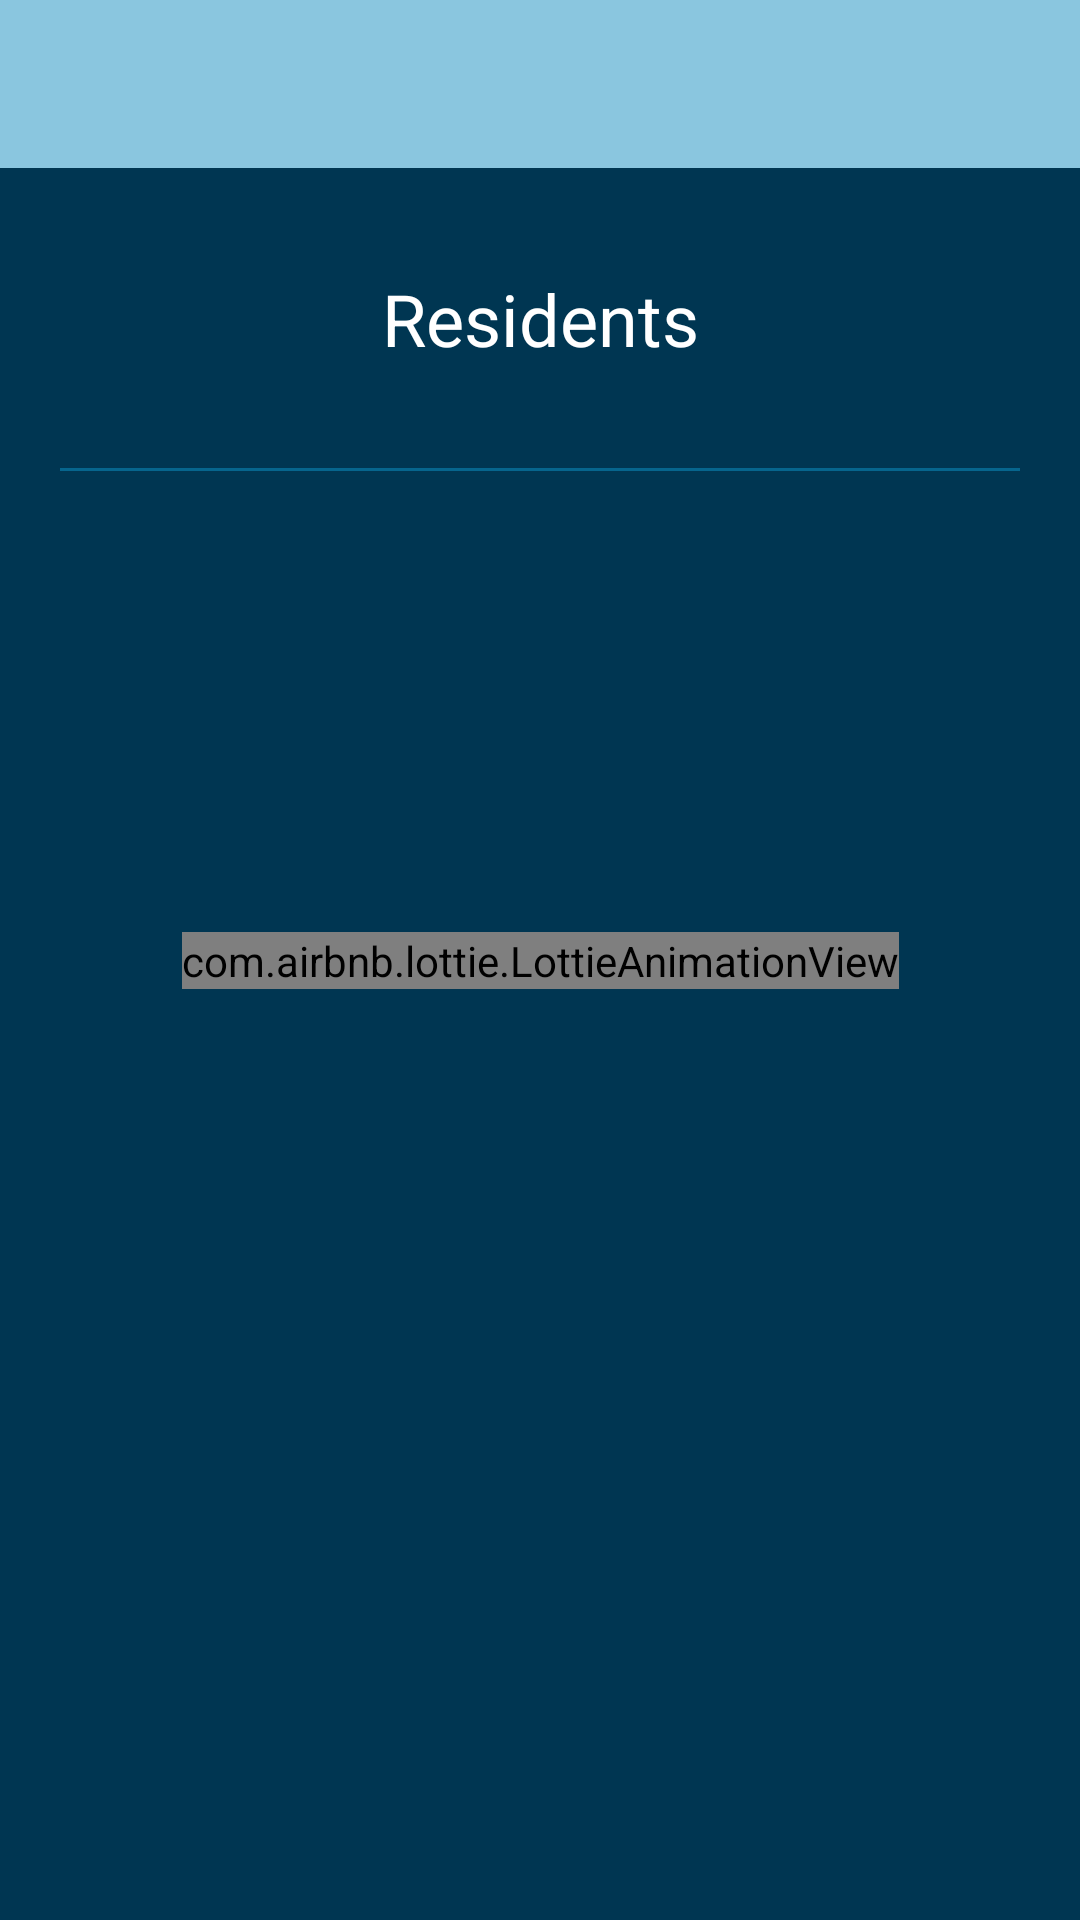

This screen was rendered from an Android layout file. Write that file and the resources it references.
<!-- AndroidManifest.xml: application theme AppTheme -->
<!-- res/layout/fragment_residents.xml -->
<?xml version="1.0" encoding="utf-8"?>
<androidx.constraintlayout.widget.ConstraintLayout xmlns:android="http://schemas.android.com/apk/res/android"
    xmlns:app="http://schemas.android.com/apk/res-auto"
    xmlns:tools="http://schemas.android.com/tools"
    android:id="@+id/contextView"
    android:layout_width="match_parent"
    android:layout_height="match_parent"
    android:background="@drawable/background_gradient">

    <com.google.android.material.appbar.AppBarLayout
        android:id="@+id/appBarLayout"
        android:layout_width="match_parent"
        android:layout_height="wrap_content"
        app:layout_constraintTop_toTopOf="parent">

        <androidx.appcompat.widget.Toolbar
            android:id="@+id/toolbar"
            android:layout_width="match_parent"
            android:layout_height="wrap_content"
            android:theme="@style/MyToolbarTheme"
            app:layout_constraintEnd_toEndOf="parent"
            app:layout_constraintStart_toStartOf="parent"
            app:layout_constraintTop_toTopOf="parent">

        </androidx.appcompat.widget.Toolbar>
    </com.google.android.material.appbar.AppBarLayout>

    <com.airbnb.lottie.LottieAnimationView
        android:id="@+id/animation_view"
        android:layout_width="wrap_content"
        android:layout_height="wrap_content"
        app:layout_constraintBottom_toBottomOf="parent"
        app:layout_constraintEnd_toEndOf="parent"
        app:layout_constraintStart_toStartOf="parent"
        app:layout_constraintTop_toTopOf="parent"
        app:lottie_autoPlay="true"
        app:lottie_loop="true"
        app:lottie_rawRes="@raw/threedots" />

    <View
        android:id="@+id/divider3"
        android:layout_width="match_parent"
        android:layout_height="1dp"
        android:layout_marginStart="20dp"
        android:layout_marginTop="100dp"
        android:layout_marginEnd="20dp"
        android:background="@color/BackgroundDark"
        android:visibility="visible"
        app:layout_constraintEnd_toEndOf="parent"
        app:layout_constraintHorizontal_bias="1.0"
        app:layout_constraintStart_toStartOf="parent"
        app:layout_constraintTop_toBottomOf="@+id/appBarLayout" />

    <TextView
        android:id="@+id/fodd2"
        android:layout_width="wrap_content"
        android:layout_height="wrap_content"
        android:text="Residents"
        android:textColor="@color/White"
        android:textSize="24sp"
        app:layout_constraintBottom_toTopOf="@+id/divider3"
        app:layout_constraintEnd_toEndOf="parent"
        app:layout_constraintHorizontal_bias="0.5"
        app:layout_constraintStart_toStartOf="parent"
        app:layout_constraintTop_toBottomOf="@+id/appBarLayout" />

    <ScrollView
        android:id="@+id/scrollView4"
        android:layout_width="match_parent"
        android:layout_height="match_parent"
        android:layout_marginTop="165dp"
        app:layout_constraintEnd_toEndOf="parent"
        app:layout_constraintStart_toStartOf="parent"
        app:layout_constraintTop_toBottomOf="@+id/divider3">

        <LinearLayout
            android:id="@+id/residentLayout"
            android:layout_width="match_parent"
            android:layout_height="wrap_content"
            android:orientation="vertical" />
    </ScrollView>

</androidx.constraintlayout.widget.ConstraintLayout>
<!-- resources referenced by this layout -->
<resources>
  <color name="BackgroundDark">#06658D</color>
  <color name="White">#FFFFFF</color>
  <!-- drawable background_gradient (drawable-v24) -->
  <?xml version="1.0" encoding="utf-8"?>
  <shape xmlns:android="http://schemas.android.com/apk/res/android"
      android:shape="rectangle">
      <gradient
          android:type="linear"
          android:startColor="@color/EvenDarkerBlueBackground"
          android:endColor="@color/EvenDarkerBlueBackground"
          android:centerY="0.8"
          android:angle="90" />
  
      <corners
          android:radius="0dp"/>
  </shape>
  <style name="MyToolbarTheme">
          <item name="colorControlNormal">@color/White</item>
          <item name="textAllCaps">false</item>
      </style>
  <style name="AppTheme" parent="Theme.MaterialComponents.Light.NoActionBar">
          
          <item name="android:windowDisablePreview">true</item>
          <item name="colorPrimary">@color/VeryDarkBlueTopBar</item>
          <item name="colorPrimaryDark">@color/VeryDarkBlueTopBar</item>
          <item name="colorAccent">@color/Slider</item>
          <item name="android:navigationBarColor">@color/Black</item>
          <item name="android:statusBarColor">@color/Black</item>
          <item name="toolbarStyle">@style/MyToolbar</item>
          <item name="tabTextAppearance">@style/tabText</item>
          <item name="snackbarStyle">@style/Widget.App.Snackbar</item>
      </style>
  <color name="EvenDarkerBlueBackground">#003652</color>
  <color name="VeryDarkBlueTopBar">#002b42</color>
  <color name="Slider">#51AAD0</color>
  <color name="Black">#080808</color>
  
  
      // Color button
  <style name="MyToolbar" parent="Widget.AppCompat.Toolbar">
          <item name="android:layout_width">match_parent</item>
          <item name="android:layout_height">wrap_content</item>
          <item name="android:gravity">center</item>
          <item name="android:background">@color/VeryDarkBlueTopBar</item>
          <item name="android:elevation" tools:ignore="NewApi">10dp</item>
          <item name="titleTextAppearance">@style/TitleStyle</item>
      </style>
  <style name="tabText">
          <item name="textAllCaps">false</item>
      </style>
  <style name="Widget.App.Snackbar" parent="Widget.MaterialComponents.Snackbar">
          <item name="materialThemeOverlay">@style/ThemeOverlay.App.Snackbar</item>
          <item name="actionTextColorAlpha">1</item>
      </style>
  <style name="TitleStyle" parent="TextAppearance.Widget.AppCompat.Toolbar.Title">
          <item name="android:textColor">@color/White</item>
          <item name="textAllCaps">false</item>
          <item name="android:textSize">16sp</item>
      </style>
  <style name="ThemeOverlay.App.Snackbar" parent="">
          <item name="colorPrimary">@color/Slider</item>
          <item name="colorOnSurface">@color/meeting</item>
      </style>
  <color name="meeting">#7ac7f3</color>
</resources>
